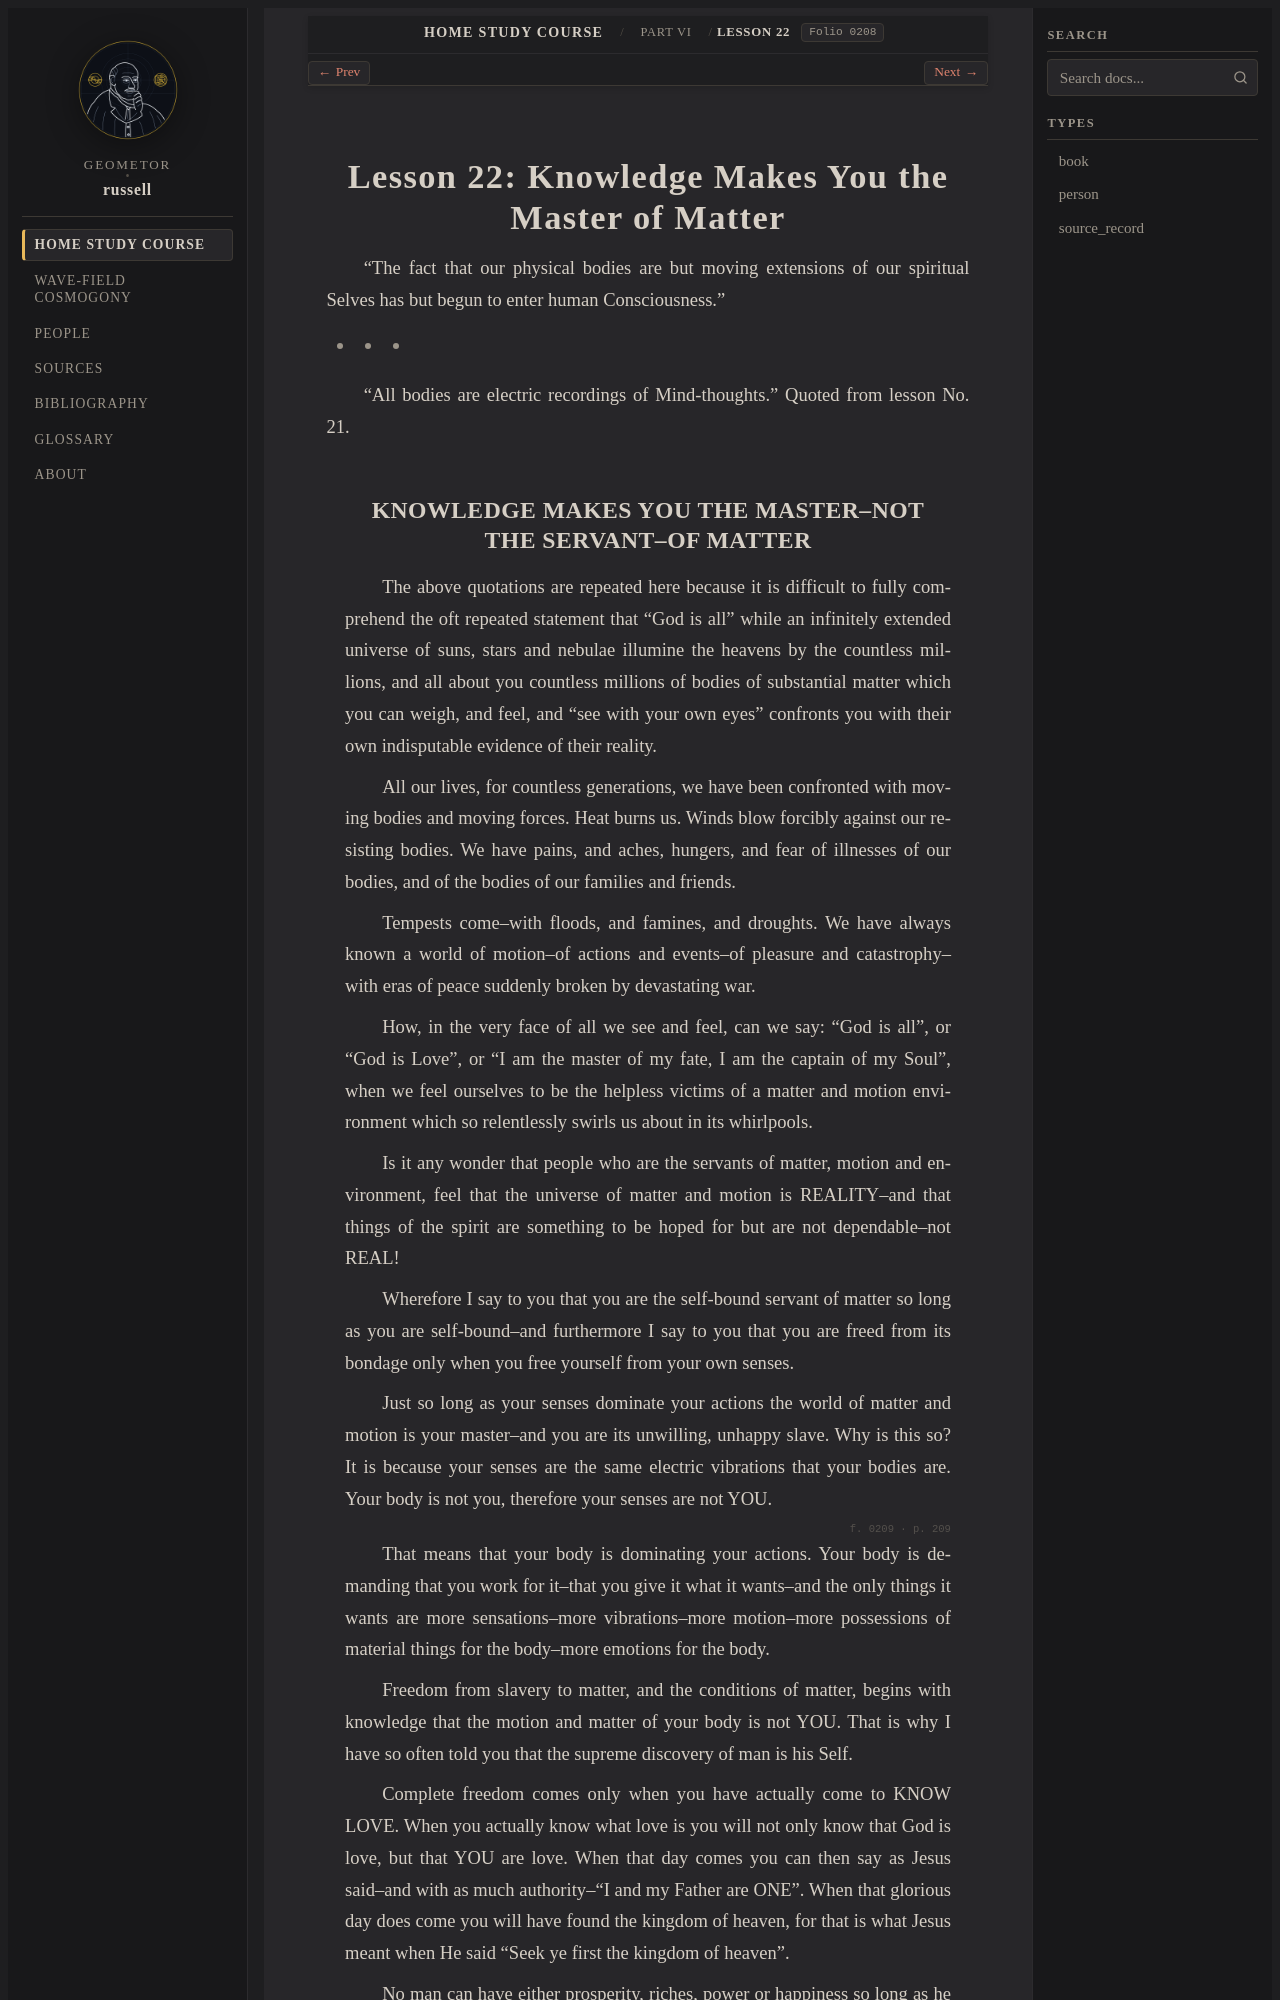

repository: geometor/russell · page: home_study_course/part_06/lesson_22.html · generator: sphinx

:layout: book
:order: 22
:canonical_id: Lesson 22
:breadcrumb_title: Lesson 22
:folio: 0208

.. _hsc-lesson-22:

Lesson 22: Knowledge Makes You the Master of Matter
===================================================

.. folio:: 0208
   :page: 208

"The fact that our physical bodies are but moving extensions of our spiritual Selves has but begun to enter human Consciousness."

* * *

"All bodies are electric recordings of Mind-thoughts." Quoted from lesson No. 21.
